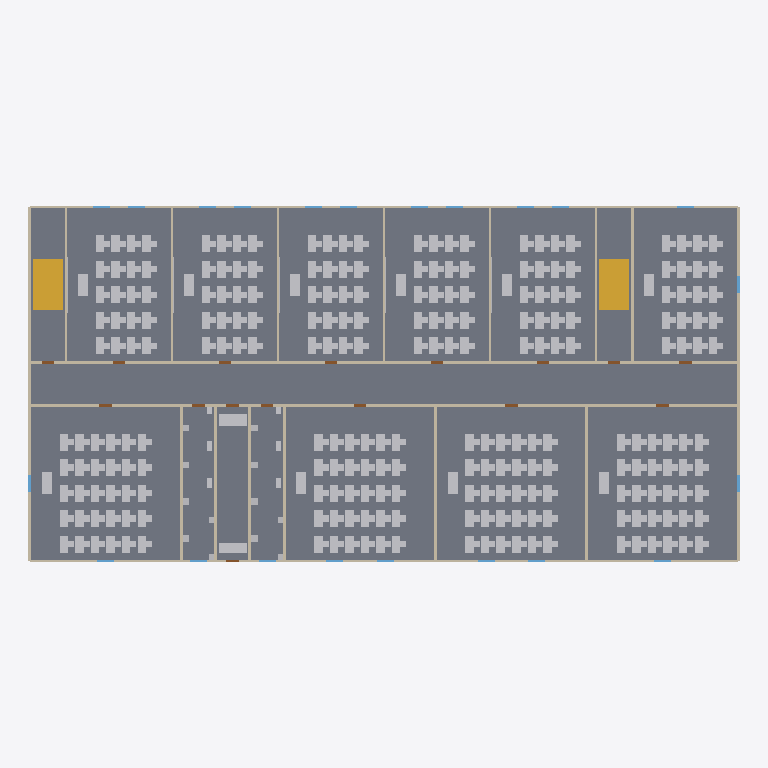
Plan cut of the same IFC building model at storey 'Ground Floor' (level 0.00 m, cut at 1.40 m), seen from above with north up, elements coloured by IFC class: 330 other elements (light grey), 47 walls (beige), 15 doors (brown), 4 stair flights (yellow), 3 windows (light blue), 1 slab (grey). Cut surfaces are drawn darker.
Extent 50.2 m × 25.2 m × 3.8 m (x, y, z). Storeys (2): Ground Floor at 0.00 m; Roof Level at 3.60 m. Elements (615): 492 IfcFurniture, 49 IfcWallStandardCase, 22 IfcWindow, 18 IfcSanitaryTerminal, 16 IfcDoor, 10 IfcBuildingElementProxy, 4 IfcStairFlight, 2 IfcRailing, 1 IfcRoof, 1 IfcSlab.

HEADER;
FILE_DESCRIPTION(('ViewDefinition[DesignTransferView]'),'2;1');
FILE_NAME('/dev/null','2026-05-12T23:46:18+08:00',(''),(''),'IfcOpenShell 0.8.4.post1','IfcOpenShell 0.8.4.post1','Nobody');
FILE_SCHEMA(('IFC4'));
ENDSEC;
DATA;
#1=IFCPROJECT('0VBdEPZkL0lP8UnNx5aYg9',$,'School Project',$,$,$,$,(#10),#5);
#13=IFCSITE('3iX7dxmgHBGxX4Uf8ItfFe',$,'Default Site',$,$,$,$,$,$,$,$,$,$,$);
#15=IFCBUILDING('00pU76TVf6p9njot8cKPsv',$,'Single-Storey School Building',$,$,$,$,$,$,$,$,$);
#17=IFCBUILDINGSTOREY('1ht$wPsEL8FgrivuJHO0Ky',$,'Ground Floor',$,$,#23,$,$,$,0.0);
#15954=IFCBUILDINGSTOREY('3LVsf9DXX7ieWwNSZ3mqnr',$,'Roof Level',$,$,#15959,$,$,$,3600.0);
#2900=IFCSLAB('0c_kDKVpL1ivF9YZjSBrRI',$,'Slab-s1-floor1',$,$,#2920,#2915,$,.FLOOR.);
#3014=IFCSTAIRFLIGHT('3pb7g5PSb6WON5K8B4BMS2',$,'Stair Flight Up',$,$,#3035,#3025,$,$,$,$,$,.STRAIGHT.);
#8258=IFCSTAIRFLIGHT('1vUMk7FUjF1gPFEpa_mJ7g',$,'Stair Flight Up',$,$,#8279,#8269,$,$,$,$,$,.STRAIGHT.);
#3038=IFCSTAIRFLIGHT('3sVUSEExrAAuMY3WtC8jjs',$,'Stair Flight Down',$,$,#3059,#3049,$,$,$,$,$,.STRAIGHT.);
#8282=IFCSTAIRFLIGHT('27jZmjxsn8cg91CGIwjLXg',$,'Stair Flight Down',$,$,#8303,#8293,$,$,$,$,$,.STRAIGHT.);
#738=IFCWALLSTANDARDCASE('2IH07B96XD68uGJcHRvthA',$,'Wall-s1-ew31',$,$,#758,#753,$,$);
#508=IFCWALLSTANDARDCASE('1feuhk7qH6e9QsZq$Wp07Y',$,'Wall-s1-iw21',$,$,#528,#523,$,$);
#531=IFCWALLSTANDARDCASE('1Vfx_36tTBhRRg_Dc$ULn6',$,'Wall-s1-iw22',$,$,#551,#546,$,$);
#554=IFCWALLSTANDARDCASE('368ZXjHIf0wRPKtvClP8Ob',$,'Wall-s1-iw23',$,$,#574,#569,$,$);
#577=IFCWALLSTANDARDCASE('0CAjSzmh94SBtC4PmUBSVA',$,'Wall-s1-iw24',$,$,#597,#592,$,$);
#623=IFCWALLSTANDARDCASE('2SJQkrkm55vRSpoWHrSbvh',$,'Wall-s1-iw26',$,$,#643,#638,$,$);
#600=IFCWALLSTANDARDCASE('3FxQuhI2r4rvntlQtIHYSI',$,'Wall-s1-iw25',$,$,#620,#615,$,$);
#646=IFCWALLSTANDARDCASE('35ac8yg810_uEclc1TiZ3Q',$,'Wall-s1-iw27',$,$,#666,#661,$,$);
#301=IFCWALLSTANDARDCASE('2DEINo3oXBBgSvn8HRdBG$',$,'Wall-s1-iw12',$,$,#321,#316,$,$);
#209=IFCWALLSTANDARDCASE('3d7K6$a_b9uuy2p0w4yTUx',$,'Wall-s1-iw8',$,$,#229,#224,$,$);
#324=IFCWALLSTANDARDCASE('2oH8DDWKTFW94TdLRQRr9C',$,'Wall-s1-iw13',$,$,#344,#339,$,$);
#347=IFCWALLSTANDARDCASE('2FukWbCeHDqfuXeOiK311W',$,'Wall-s1-iw14',$,$,#367,#362,$,$);
#922=IFCWALLSTANDARDCASE('13p5Pv7zjCNxg25zy2SWIv',$,'Wall-s1-ew39',$,$,#942,#937,$,$);
#968=IFCWALLSTANDARDCASE('0Wt1ufoLr4_vMrA7mFtCk3',$,'Wall-s1-ew41',$,$,#988,#983,$,$);
#1129=IFCWALLSTANDARDCASE('28llyC_4D66Qe57FFWcywf',$,'Wall-s1-ew48',$,$,#1149,#1144,$,$);
#11146=IFCFURNITURE('3hCRTXZQT0Afm$i6inYtQv',$,'Lobby Sofa',$,$,#11167,#11157,$,.SOFA.);
#370=IFCWALLSTANDARDCASE('194$qad4n3Hww0xAcHBqkE',$,'Wall-s1-iw15',$,$,#390,#385,$,$);
#393=IFCWALLSTANDARDCASE('3D8pfkeRvE3v4a3Asqtsfs',$,'Wall-s1-iw16',$,$,#413,#408,$,$);
#416=IFCWALLSTANDARDCASE('3jGY_v8053KP2eH6I2saCy',$,'Wall-s1-iw17',$,$,#436,#431,$,$);
#462=IFCWALLSTANDARDCASE('0pjIueFdHBdv6HG2zCbX6F',$,'Wall-s1-iw19',$,$,#482,#477,$,$);
#439=IFCWALLSTANDARDCASE('0EtOh9FhfFyhCX770VgL6v',$,'Wall-s1-iw18',$,$,#459,#454,$,$);
#485=IFCWALLSTANDARDCASE('3L4EeEYh93jxYusM6uMaid',$,'Wall-s1-iw20',$,$,#505,#500,$,$);
#48=IFCWALLSTANDARDCASE('1Oiib4qb92$OIgu_oN1tfK',$,'Wall-s1-iw1',$,$,#68,#63,$,$);
#94=IFCWALLSTANDARDCASE('1UOS3sd_f4o9c1O1ZaVAze',$,'Wall-s1-iw3',$,$,#114,#109,$,$);
#71=IFCWALLSTANDARDCASE('2XI2imVszBoB7v86oEZitK',$,'Wall-s1-iw2',$,$,#91,#86,$,$);
#117=IFCWALLSTANDARDCASE('0zndoQohD68RMORxUuDR$$',$,'Wall-s1-iw4',$,$,#137,#132,$,$);
#140=IFCWALLSTANDARDCASE('2I$iDsiFfCkuJAajUrewtD',$,'Wall-s1-iw5',$,$,#160,#155,$,$);
#11122=IFCFURNITURE('2u6u8mN2vBiQ1xE6eeXssX',$,'Reception Desk',$,$,#11143,#11133,$,.DESK.);
#186=IFCWALLSTANDARDCASE('24PtEmsaz3jgQaCP9zr4GL',$,'Wall-s1-iw7',$,$,#206,#201,$,$);
#945=IFCWALLSTANDARDCASE('1iTIbdCGH0buF9PE_yxDkA',$,'Wall-s1-ew40',$,$,#965,#960,$,$);
#1106=IFCWALLSTANDARDCASE('3zzu$lT$rCmw2p27qb0mu5',$,'Wall-s1-ew47',$,$,#1126,#1121,$,$);
#1060=IFCWALLSTANDARDCASE('1ffdWf4DzBAPjlNAsl7h9S',$,'Wall-s1-ew45',$,$,#1080,#1075,$,$);
#1083=IFCWALLSTANDARDCASE('3XE6mqs6z9AhgZOXXzRNnb',$,'Wall-s1-ew46',$,$,#1103,#1098,$,$);
#3112=IFCFURNITURE('3q2SerBI56g8$9FpEtWz9r',$,'Teacher Desk',$,$,#3133,#3123,$,.DESK.);
#4146=IFCFURNITURE('39vPM9wcfCyeSf570_FTla',$,'Teacher Desk',$,$,#4167,#4157,$,.DESK.);
#5180=IFCFURNITURE('0KV1ePe5z5lOn5iloiQ_68',$,'Teacher Desk',$,$,#5201,#5191,$,.DESK.);
#6214=IFCFURNITURE('16HkN8vcP7l9KxU5Owpn0f',$,'Teacher Desk',$,$,#6235,#6225,$,.DESK.);
#7248=IFCFURNITURE('1Ax3xHD2z1Yx5l2Ocz2T2X',$,'Teacher Desk',$,$,#7269,#7259,$,.DESK.);
#8356=IFCFURNITURE('26ydfnUFP488rRFsj5trIE',$,'Teacher Desk',$,$,#8377,#8367,$,.DESK.);
#9390=IFCFURNITURE('0RIvq5jG55EeONhxYJhu8_',$,'Teacher Desk',$,$,#9411,#9401,$,.DESK.);
#11462=IFCFURNITURE('0sVURrlvrC4RHR5aQFb5ww',$,'Teacher Desk',$,$,#11483,#11473,$,.DESK.);
#12976=IFCFURNITURE('29g0YnL$X5OQqAN2nC9FTH',$,'Teacher Desk',$,$,#12997,#12987,$,.DESK.);
#14490=IFCFURNITURE('0pBHnDYs9A_8chtMa9pXVs',$,'Teacher Desk',$,$,#14511,#14501,$,.DESK.);
#899=IFCWALLSTANDARDCASE('3MzXPvWY5Blwm7BYAAkwpE',$,'Wall-s1-ew38',$,$,#919,#914,$,$);
#3376=IFCFURNITURE('2TuO6IAcb2neCBggsArvDU',$,'Student Desk 6',$,$,#3397,#3387,$,.DESK.);
#3472=IFCFURNITURE('2yJVtyVJDDEQ_YDgqfn8FC',$,'Student Desk 8',$,$,#3493,#3483,$,.DESK.);
#3424=IFCFURNITURE('3iP8NBy8PFcwmgaSM0U0vg',$,'Student Desk 7',$,$,#3445,#3435,$,.DESK.);
#3520=IFCFURNITURE('1Cj9T9UA102eecZtblJxV1',$,'Student Desk 9',$,$,#3541,#3531,$,.DESK.);
#3568=IFCFURNITURE('1Rgj19cTrC4hEVKbh0DNRA',$,'Student Desk 10',$,$,#3589,#3579,$,.DESK.);
#3856=IFCFURNITURE('31JH5WwRH54PyFjpXotkEg',$,'Student Desk 16',$,$,#3877,#3867,$,.DESK.);
#3904=IFCFURNITURE('22hxhsuqvEvvHC6X4vu0W5',$,'Student Desk 17',$,$,#3925,#3915,$,.DESK.);
#3952=IFCFURNITURE('1aa9c50G94TvZnhXB58GOQ',$,'Student Desk 18',$,$,#3973,#3963,$,.DESK.);
#4000=IFCFURNITURE('0$Ydd9UUrFLuwHjPKFkpUZ',$,'Student Desk 19',$,$,#4021,#4011,$,.DESK.);
#4048=IFCFURNITURE('19rmbRFq978wdFmnUkmv$r',$,'Student Desk 20',$,$,#4069,#4059,$,.DESK.);
#4410=IFCFURNITURE('3bpLj67RXEGxSH6da12zys',$,'Student Desk 6',$,$,#4431,#4421,$,.DESK.);
#4458=IFCFURNITURE('1uhyLsmx100APjiRRUMCj4',$,'Student Desk 7',$,$,#4479,#4469,$,.DESK.);
#4506=IFCFURNITURE('2MbOzYIJjAAP22P20VRW_$',$,'Student Desk 8',$,$,#4527,#4517,$,.DESK.);
#4554=IFCFURNITURE('1V_QWsmOb2PuwUDh_ezQ3F',$,'Student Desk 9',$,$,#4575,#4565,$,.DESK.);
#4602=IFCFURNITURE('3iwFXhyLbAXAqmbqOVpplN',$,'Student Desk 10',$,$,#4623,#4613,$,.DESK.);
#4890=IFCFURNITURE('0WYBbW5vj4wOkh3Ctc4cIQ',$,'Student Desk 16',$,$,#4911,#4901,$,.DESK.);
#4938=IFCFURNITURE('0pV6fDBJP4A98rljax9oKk',$,'Student Desk 17',$,$,#4959,#4949,$,.DESK.);
#4986=IFCFURNITURE('1IO$oAi6zAN9W1Jj$VRGIO',$,'Student Desk 18',$,$,#5007,#4997,$,.DESK.);
#5034=IFCFURNITURE('2rZoN124v9$ANQRzHKrHjg',$,'Student Desk 19',$,$,#5055,#5045,$,.DESK.);
#5082=IFCFURNITURE('2uRKmkANX4VeOMrHrWTW$c',$,'Student Desk 20',$,$,#5103,#5093,$,.DESK.);
#5444=IFCFURNITURE('0g0VtBZaX99vqSTXQHNq1C',$,'Student Desk 6',$,$,#5465,#5455,$,.DESK.);
#5540=IFCFURNITURE('0RTgyaz354rwchd8TAo_3E',$,'Student Desk 8',$,$,#5561,#5551,$,.DESK.);
#5492=IFCFURNITURE('3BxwbS4Pz8bhWDlxPgfUYT',$,'Student Desk 7',$,$,#5513,#5503,$,.DESK.);
#5588=IFCFURNITURE('0hoMVf4Q582hI2N_E$JdQ5',$,'Student Desk 9',$,$,#5609,#5599,$,.DESK.);
#5636=IFCFURNITURE('2y8wLnX7z0KhwNhpG_sbPs',$,'Student Desk 10',$,$,#5657,#5647,$,.DESK.);
#5924=IFCFURNITURE('3ozwOk_LbCWxA9yemuTiJo',$,'Student Desk 16',$,$,#5945,#5935,$,.DESK.);
#5972=IFCFURNITURE('3qTv_kfTH1wPcIOulPNAr5',$,'Student Desk 17',$,$,#5993,#5983,$,.DESK.);
#6020=IFCFURNITURE('0gY_QcD0DCCgSkHtZGaQ9h',$,'Student Desk 18',$,$,#6041,#6031,$,.DESK.);
#6116=IFCFURNITURE('28$g0jE89CCPqC8E18JD1N',$,'Student Desk 20',$,$,#6137,#6127,$,.DESK.);
#6068=IFCFURNITURE('08rQayVODEIv63TjW55k1R',$,'Student Desk 19',$,$,#6089,#6079,$,.DESK.);
#6478=IFCFURNITURE('39j5dP4wX2X9Q6unU_9MMr',$,'Student Desk 6',$,$,#6499,#6489,$,.DESK.);
#6526=IFCFURNITURE('238mcTQjv77f4JVlk_DAaJ',$,'Student Desk 7',$,$,#6547,#6537,$,.DESK.);
#6574=IFCFURNITURE('3gRj9sMUv22hV5eTYZS1xe',$,'Student Desk 8',$,$,#6595,#6585,$,.DESK.);
#6622=IFCFURNITURE('3TaenJlHb8Gx6TyYXxqHIk',$,'Student Desk 9',$,$,#6643,#6633,$,.DESK.);
#6670=IFCFURNITURE('33DgmXT39A3PKaEBaDqj5l',$,'Student Desk 10',$,$,#6691,#6681,$,.DESK.);
#6958=IFCFURNITURE('0HTu$P9VnBNwMYVKDzGXtL',$,'Student Desk 16',$,$,#6979,#6969,$,.DESK.);
#7006=IFCFURNITURE('2tjRVNU0L8XR0owURAYXTb',$,'Student Desk 17',$,$,#7027,#7017,$,.DESK.);
#7054=IFCFURNITURE('1F6JlrTTjA0uiKjakc0T_i',$,'Student Desk 18',$,$,#7075,#7065,$,.DESK.);
#7102=IFCFURNITURE('2acn2vRcTD_wdb8eR$$rAz',$,'Student Desk 19',$,$,#7123,#7113,$,.DESK.);
#7150=IFCFURNITURE('0W6MvgpOr2lAzqQeTWJsrp',$,'Student Desk 20',$,$,#7171,#7161,$,.DESK.);
#7512=IFCFURNITURE('3oL72OrHvDav1Fh_epQdEO',$,'Student Desk 6',$,$,#7533,#7523,$,.DESK.);
#7560=IFCFURNITURE('0X0o_Lk9j0kBHF5IX$ypnE',$,'Student Desk 7',$,$,#7581,#7571,$,.DESK.);
#7608=IFCFURNITURE('0zGbeF8o97owi89vvI2ggw',$,'Student Desk 8',$,$,#7629,#7619,$,.DESK.);
#7656=IFCFURNITURE('31cP9OCrv3Bv_kMwTYCL8J',$,'Student Desk 9',$,$,#7677,#7667,$,.DESK.);
#7704=IFCFURNITURE('2B4IgZoU1D$u1zTNrlBtFW',$,'Student Desk 10',$,$,#7725,#7715,$,.DESK.);
#7992=IFCFURNITURE('1ZnlpZkBr6Hgc3BjR1u7Yl',$,'Student Desk 16',$,$,#8013,#8003,$,.DESK.);
#8040=IFCFURNITURE('0QFbZidRL0pgNgWIj6lI7d',$,'Student Desk 17',$,$,#8061,#8051,$,.DESK.);
#8088=IFCFURNITURE('0SKPj3aF97lgEtocWkB5Y_',$,'Student Desk 18',$,$,#8109,#8099,$,.DESK.);
#8136=IFCFURNITURE('1Zr1$SNn18tPS7IbGQvSAW',$,'Student Desk 19',$,$,#8157,#8147,$,.DESK.);
#8184=IFCFURNITURE('0RnYZkCdr62fEWOUbZw8o$',$,'Student Desk 20',$,$,#8205,#8195,$,.DESK.);
#8620=IFCFURNITURE('1_Sr6Q9Wz0MQswiLQfCiFw',$,'Student Desk 6',$,$,#8641,#8631,$,.DESK.);
#8668=IFCFURNITURE('3tgkckZE1D0v9dXyMrItgl',$,'Student Desk 7',$,$,#8689,#8679,$,.DESK.);
#8716=IFCFURNITURE('26BK45Jlv31B3FQqFncuKZ',$,'Student Desk 8',$,$,#8737,#8727,$,.DESK.);
#8764=IFCFURNITURE('3E1aIM2O5FVPpsUSQVtIqE',$,'Student Desk 9',$,$,#8785,#8775,$,.DESK.);
#8812=IFCFURNITURE('3heYOCjYDCGuWl7RwPApZD',$,'Student Desk 10',$,$,#8833,#8823,$,.DESK.);
#8860=IFCFURNITURE('3hh2GAxsbFCRkgbAL8Nt0e',$,'Student Desk 11',$,$,#8881,#8871,$,.DESK.);
#8908=IFCFURNITURE('1aiz1hTcbASe$lb9ZXf0yP',$,'Student Desk 12',$,$,#8929,#8919,$,.DESK.);
#8956=IFCFURNITURE('0iAVdAbU1318A6d3AWcQDo',$,'Student Desk 13',$,$,#8977,#8967,$,.DESK.);
#9004=IFCFURNITURE('3XnnZszSzEogX4CY0$Doad',$,'Student Desk 14',$,$,#9025,#9015,$,.DESK.);
#9052=IFCFURNITURE('01i4fpjpbDkhthTPGZI$H0',$,'Student Desk 15',$,$,#9073,#9063,$,.DESK.);
#9654=IFCFURNITURE('1htiLwm2T0uPwfIHzdk4vk',$,'Student Desk 6',$,$,#9675,#9665,$,.DESK.);
#9702=IFCFURNITURE('0OtvWCF4n5yBHXKrpJBGUK',$,'Student Desk 7',$,$,#9723,#9713,$,.DESK.);
#9750=IFCFURNITURE('2VQl$iq251hemPa3rFrZ40',$,'Student Desk 8',$,$,#9771,#9761,$,.DESK.);
#9798=IFCFURNITURE('0t2_fTBdD8iOpq4gPqIfS9',$,'Student Desk 9',$,$,#9819,#9809,$,.DESK.);
#9846=IFCFURNITURE('2XJ5eERiP55BNGqnFqJqMJ',$,'Student Desk 10',$,$,#9867,#9857,$,.DESK.);
#10134=IFCFURNITURE('0neEJ70zT568undycwbVWg',$,'Student Desk 16',$,$,#10155,#10145,$,.DESK.);
#10182=IFCFURNITURE('2UIyKuTabEpv4GECrdhIp8',$,'Student Desk 17',$,$,#10203,#10193,$,.DESK.);
#10230=IFCFURNITURE('1KzZd4D9zFM8hqVNpOUZTw',$,'Student Desk 18',$,$,#10251,#10241,$,.DESK.);
#10278=IFCFURNITURE('3SIDT6gSzDre6OGT09CdNl',$,'Student Desk 19',$,$,#10299,#10289,$,.DESK.);
#10326=IFCFURNITURE('39AdhOCMv7wh8Fs7iebw9X',$,'Student Desk 20',$,$,#10347,#10337,$,.DESK.);
#11534=IFCFURNITURE('13EThrGaLB38xT0KQZMMex',$,'Student Desk 2',$,$,#11555,#11545,$,.DESK.);
#11486=IFCFURNITURE('0kJiBojjH8pPPzOaZjjIEP',$,'Student Desk 1',$,$,#11507,#11497,$,.DESK.);
#11582=IFCFURNITURE('3WI$J2XVD3I9MqEYQHCswN',$,'Student Desk 3',$,$,#11603,#11593,$,.DESK.);
#11630=IFCFURNITURE('2HrxLRHB96FPeRY7Lp4XhH',$,'Student Desk 4',$,$,#11651,#11641,$,.DESK.);
#11678=IFCFURNITURE('1Nin$HsA50TwMpgbmoKY47',$,'Student Desk 5',$,$,#11699,#11689,$,.DESK.);
#11966=IFCFURNITURE('3yCxtRgvnF6e0gmhSArqzq',$,'Student Desk 11',$,$,#11987,#11977,$,.DESK.);
#12014=IFCFURNITURE('3WQhPN53L5Wurmml3KyqoE',$,'Student Desk 12',$,$,#12035,#12025,$,.DESK.);
#12062=IFCFURNITURE('0SmSeiKQj6yRPo890U_tUQ',$,'Student Desk 13',$,$,#12083,#12073,$,.DESK.);
#12110=IFCFURNITURE('2blQ1PIA1Cf8HE4ZlEYxv9',$,'Student Desk 14',$,$,#12131,#12121,$,.DESK.);
#12158=IFCFURNITURE('2g3bYKZ3513QbjPqPYtkro',$,'Student Desk 15',$,$,#12179,#12169,$,.DESK.);
#12446=IFCFURNITURE('2tbZuVVbDBkRX8iZNTy895',$,'Student Desk 21',$,$,#12467,#12457,$,.DESK.);
#12494=IFCFURNITURE('1CwVxP7hvBwQzF5hd3nnmD',$,'Student Desk 22',$,$,#12515,#12505,$,.DESK.);
#12590=IFCFURNITURE('3nEEm5QaPDze$UeBR$JNcZ',$,'Student Desk 24',$,$,#12611,#12601,$,.DESK.);
#12542=IFCFURNITURE('1wN0sithPDOwuuwqUPLpWL',$,'Student Desk 23',$,$,#12563,#12553,$,.DESK.);
#12638=IFCFURNITURE('0iQ38iVX56Ax82MQIGuoxm',$,'Student Desk 25',$,$,#12659,#12649,$,.DESK.);
#13000=IFCFURNITURE('0vGJput1H6bRKXphJe2OS4',$,'Student Desk 1',$,$,#13021,#13011,$,.DESK.);
#13048=IFCFURNITURE('1x2zBl3_XEoQkw_Bfd0qeN',$,'Student Desk 2',$,$,#13069,#13059,$,.DESK.);
#13096=IFCFURNITURE('344JTx9MLAuuN$ed$6nksp',$,'Student Desk 3',$,$,#13117,#13107,$,.DESK.);
#13144=IFCFURNITURE('3BkmcJzin60hWvjcCSs8ER',$,'Student Desk 4',$,$,#13165,#13155,$,.DESK.);
#13192=IFCFURNITURE('2MfUeco217CAIEZOHbcQB9',$,'Student Desk 5',$,$,#13213,#13203,$,.DESK.);
#13480=IFCFURNITURE('3XvhUjT4L2UPhVb6L0I5hY',$,'Student Desk 11',$,$,#13501,#13491,$,.DESK.);
#13528=IFCFURNITURE('1W6bvj525BQQtT_AKrxVsp',$,'Student Desk 12',$,$,#13549,#13539,$,.DESK.);
#13576=IFCFURNITURE('0BWQnlYbrFSOHdF679MeRV',$,'Student Desk 13',$,$,#13597,#13587,$,.DESK.);
#13624=IFCFURNITURE('20O84z7PfBrPKAnHyHJVvW',$,'Student Desk 14',$,$,#13645,#13635,$,.DESK.);
#13672=IFCFURNITURE('1qJZzQ4CHA_RNaJOYuAGFF',$,'Student Desk 15',$,$,#13693,#13683,$,.DESK.);
#13720=IFCFURNITURE('3CPtbmisDDT8pA$0iLfs5Z',$,'Student Desk 16',$,$,#13741,#13731,$,.DESK.);
#13768=IFCFURNITURE('3Frsgco6f3cvZ66Zv_VKmV',$,'Student Desk 17',$,$,#13789,#13779,$,.DESK.);
#13816=IFCFURNITURE('0o3uZvIePERftgOasTAD_5',$,'Student Desk 18',$,$,#13837,#13827,$,.DESK.);
#13864=IFCFURNITURE('0b239aMD92Cv4Nkva9fSvW',$,'Student Desk 19',$,$,#13885,#13875,$,.DESK.);
#13912=IFCFURNITURE('26hMWjbeDA2hW0OIMyrVwj',$,'Student Desk 20',$,$,#13933,#13923,$,.DESK.);
#14200=IFCFURNITURE('3CGJhhAkX6yebBRN2KkP74',$,'Student Desk 26',$,$,#14221,#14211,$,.DESK.);
#14248=IFCFURNITURE('3FjX0dwbzBKgHz0yPDTHN7',$,'Student Desk 27',$,$,#14269,#14259,$,.DESK.);
#14296=IFCFURNITURE('2iTjroEor4nuUzJp_kkkDS',$,'Student Desk 28',$,$,#14317,#14307,$,.DESK.);
#14392=IFCFURNITURE('0Hq5e3byr7c9KWBRwt_A6t',$,'Student Desk 30',$,$,#14413,#14403,$,.DESK.);
#14344=IFCFURNITURE('1YjOatdb9B_gVvA7jWlQhh',$,'Student Desk 29',$,$,#14365,#14355,$,.DESK.);
#14754=IFCFURNITURE('3JWZ4poE1E4eu4zUc5hngG',$,'Student Desk 6',$,$,#14775,#14765,$,.DESK.);
#14802=IFCFURNITURE('1K75amu6X7PfwijyZmwYHI',$,'Student Desk 7',$,$,#14823,#14813,$,.DESK.);
#14850=IFCFURNITURE('35tqty_JT0$hFlp4s50ERU',$,'Student Desk 8',$,$,#14871,#14861,$,.DESK.);
#14898=IFCFURNITURE('1uH_lurR50_xKTRpq9Wjp0',$,'Student Desk 9',$,$,#14919,#14909,$,.DESK.);
#14946=IFCFURNITURE('1FH7r9zAXEfwIqVSppQ2A$',$,'Student Desk 10',$,$,#14967,#14957,$,.DESK.);
#15234=IFCFURNITURE('3PVKV9_956ZQI9oaCmjVi9',$,'Student Desk 16',$,$,#15255,#15245,$,.DESK.);
#15282=IFCFURNITURE('3$TYRMPrP32AqfjCFyXigA',$,'Student Desk 17',$,$,#15303,#15293,$,.DESK.);
#15378=IFCFURNITURE('2oo6bke515iupqx0tSEsyR',$,'Student Desk 19',$,$,#15399,#15389,$,.DESK.);
#15330=IFCFURNITURE('2aUl6O1hPDYQylkLb_3I8I',$,'Student Desk 18',$,$,#15351,#15341,$,.DESK.);
#15426=IFCFURNITURE('3NnfeExSP2uBTH2y3uBw6T',$,'Student Desk 20',$,$,#15447,#15437,$,.DESK.);
#761=IFCWALLSTANDARDCASE('0ttvzn3yX5_gOa13H3flge',$,'Wall-s1-ew32',$,$,#781,#776,$,$);
#784=IFCWALLSTANDARDCASE('3rzX4H9351dAUluF3yHFqt',$,'Wall-s1-ew33',$,$,#804,#799,$,$);
#807=IFCWALLSTANDARDCASE('1z9XLiGzz7Rw0K5gZ_1jJo',$,'Wall-s1-ew34',$,$,#827,#822,$,$);
#830=IFCWALLSTANDARDCASE('1IeSEP19nCf9v9bSoZMOXa',$,'Wall-s1-ew35',$,$,#850,#845,$,$);
#853=IFCWALLSTANDARDCASE('2Y9lTSBuP2OBJW5L_JeaM3',$,'Wall-s1-ew36',$,$,#873,#868,$,$);
#3136=IFCFURNITURE('2akonYu0v6tB$tfEaA39et',$,'Student Desk 1',$,$,#3157,#3147,$,.DESK.);
#3184=IFCFURNITURE('3yHRwikjb2UumRn8$Y_4mW',$,'Student Desk 2',$,$,#3205,#3195,$,.DESK.);
#3232=IFCFURNITURE('1$RTUT7oH2w9jwvpbV0hz5',$,'Student Desk 3',$,$,#3253,#3243,$,.DESK.);
#3280=IFCFURNITURE('0bfx8QNR14U8303Vy_fQwU',$,'Student Desk 4',$,$,#3301,#3291,$,.DESK.);
#3328=IFCFURNITURE('1RQEbM0Uz3HRsxCjfwipvo',$,'Student Desk 5',$,$,#3349,#3339,$,.DESK.);
#3616=IFCFURNITURE('3SZadnYw5449mRQufzZ8t8',$,'Student Desk 11',$,$,#3637,#3627,$,.DESK.);
#3664=IFCFURNITURE('2wtHY4RRLEPwBdtgLUHvAG',$,'Student Desk 12',$,$,#3685,#3675,$,.DESK.);
#3760=IFCFURNITURE('1PyCDFepv90AAPCtpTFTTq',$,'Student Desk 14',$,$,#3781,#3771,$,.DESK.);
#3712=IFCFURNITURE('3Cuf1ghebFwROlKf0uccm7',$,'Student Desk 13',$,$,#3733,#3723,$,.DESK.);
#3808=IFCFURNITURE('2kMGkmxWL5UuGvdrwQyLIH',$,'Student Desk 15',$,$,#3829,#3819,$,.DESK.);
#4170=IFCFURNITURE('0WT0l$OwvFbucfQ78o6efP',$,'Student Desk 1',$,$,#4191,#4181,$,.DESK.);
#4218=IFCFURNITURE('0A8irKnCfEsuF$vkpC985g',$,'Student Desk 2',$,$,#4239,#4229,$,.DESK.);
#4266=IFCFURNITURE('0M8H5TfY1A0OxcD007LDuR',$,'Student Desk 3',$,$,#4287,#4277,$,.DESK.);
#4314=IFCFURNITURE('2fH7DEusrBTOYsxKA2X0g3',$,'Student Desk 4',$,$,#4335,#4325,$,.DESK.);
#4362=IFCFURNITURE('0e8ucPDcb8QxIpGETpkUu2',$,'Student Desk 5',$,$,#4383,#4373,$,.DESK.);
#4650=IFCFURNITURE('0frQ5uj1n5Bej18CVW5Vcg',$,'Student Desk 11',$,$,#4671,#4661,$,.DESK.);
#4698=IFCFURNITURE('0xne21mvf1cwgCOSgBlfqW',$,'Student Desk 12',$,$,#4719,#4709,$,.DESK.);
#4746=IFCFURNITURE('2dCIVcWPv5Xe0g$5s04d_N',$,'Student Desk 13',$,$,#4767,#4757,$,.DESK.);
#4794=IFCFURNITURE('0EfnCqlQ98Me0r7CBjOTeK',$,'Student Desk 14',$,$,#4815,#4805,$,.DESK.);
#4842=IFCFURNITURE('3jj_rzyhj90xu57SMzHFIT',$,'Student Desk 15',$,$,#4863,#4853,$,.DESK.);
#5204=IFCFURNITURE('1qY1EtjFj5AB8LB$zeFSXE',$,'Student Desk 1',$,$,#5225,#5215,$,.DESK.);
#5252=IFCFURNITURE('0UfKhG_dbCo8BvLYkU46wl',$,'Student Desk 2',$,$,#5273,#5263,$,.DESK.);
#5300=IFCFURNITURE('0L5mhL59H8wREM$wx4vtc4',$,'Student Desk 3',$,$,#5321,#5311,$,.DESK.);
#5348=IFCFURNITURE('2F4ltjw5n0HwvfDIE2cLNn',$,'Student Desk 4',$,$,#5369,#5359,$,.DESK.);
#5396=IFCFURNITURE('3fIdeddaT6mxVSoitSxnmL',$,'Student Desk 5',$,$,#5417,#5407,$,.DESK.);
ENDSEC;
